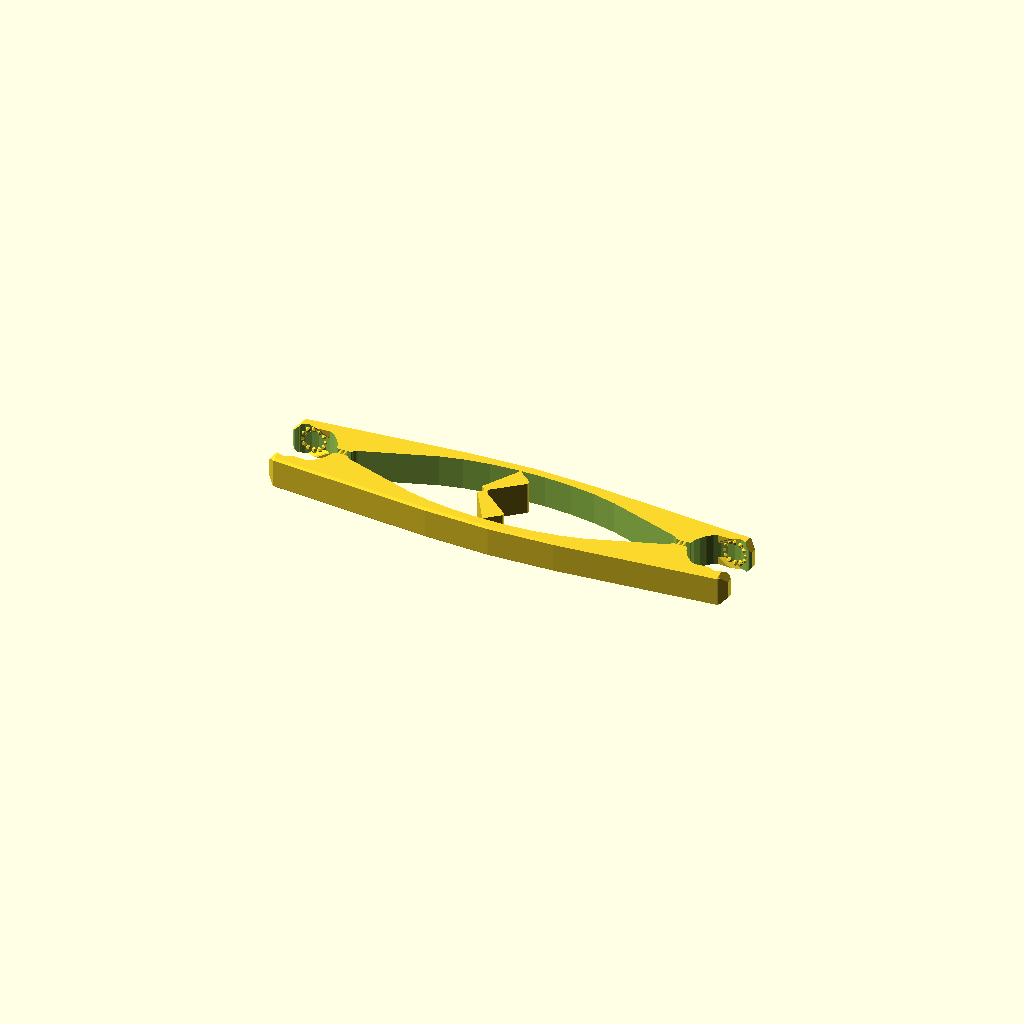
Cell 1: rendered with the file's own defaults.
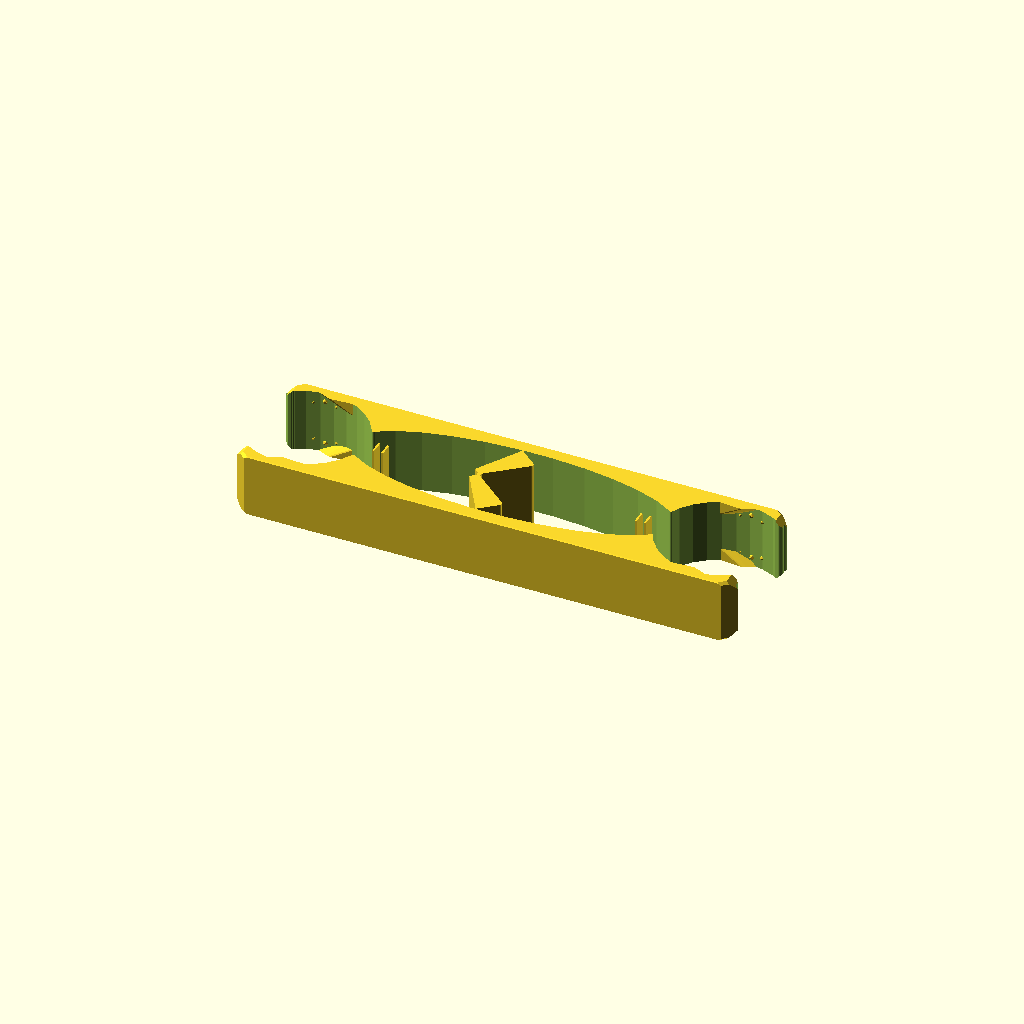
Cell 2: the same model with B = 20.
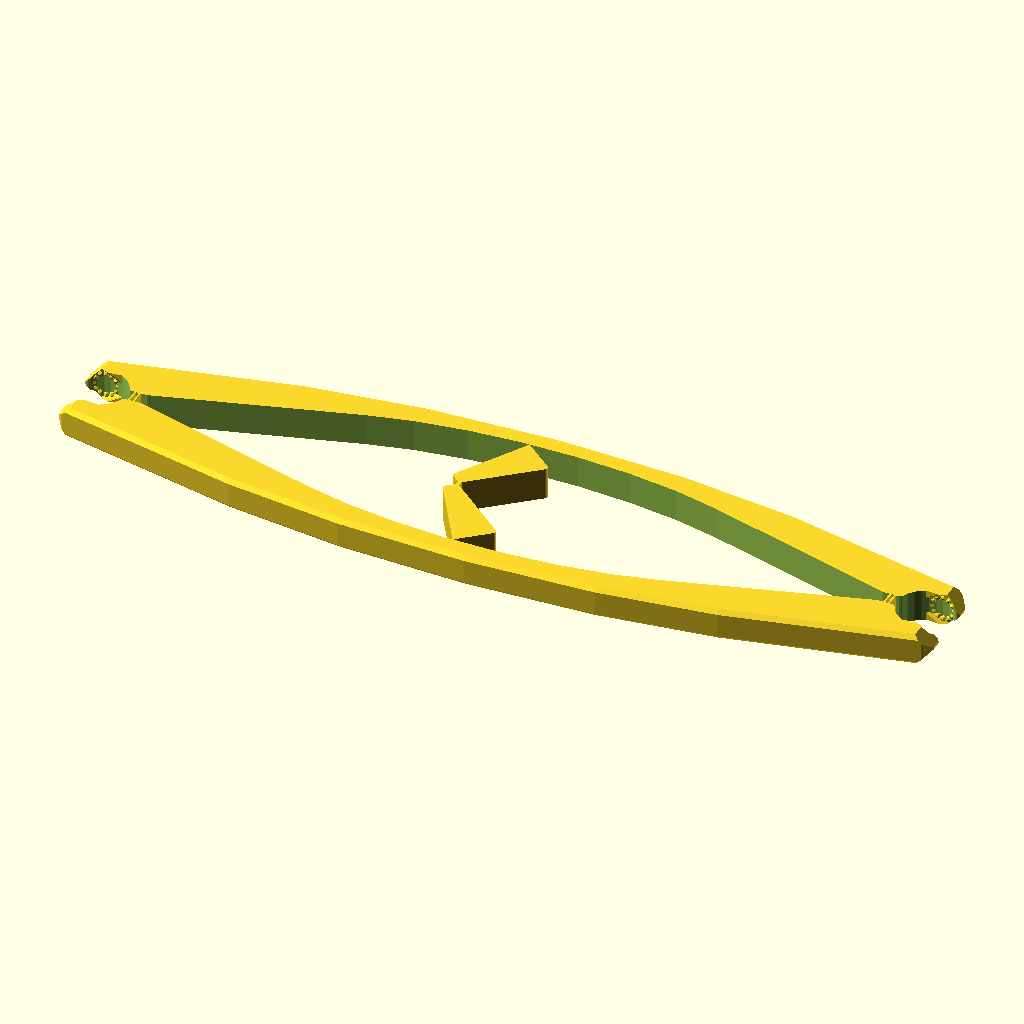
Cell 3: the same model with L = 260.
One fixed orthographic camera (rotation 55°, 0°, 25°; colour scheme Cornfield) for every cell.
Source of the model, attic/dump/nGrip4.scad:
$fn=40;

B=10;// ball radius
L=130; //ball CC
M=max(L/4,B*2);// handle width
T=M*.2;// Shank width
lh=0.6;// living hinge does not scale
snappy=-0;

EX=B*2*.50;
//EX=B*2*.52;
//#square([L,M],center=true);
//#translate([L/2,0,0])sphere (B);
//#translate([-L/2,0,0])sphere (B);

intersection (){
union(){ 
    k=21;
    for(j=[ 95])
    for(i=[0:30:360]){
   translate  ([L*0.5 ,0.5])rotate(j)rotate([i,0,0])rotate([0,k,0]) translate([-B,0])rotate([90,0,0]) sphere(lh*1.5,$fn=7); 
    
   translate  ([L*0.5 ,-0.5])rotate(-j)rotate([i,0,0])rotate([0,k,0]) translate([-B,0])rotate(90)  sphere(lh*1.5,$fn=7);
   translate  ([-L*0.5 ,-0.5])rotate(j)rotate([i,0,0])rotate([0,k,0]) translate([ B,0])rotate(90)  sphere(lh*1.5,$fn=7);
   translate  ([-L*0.5 ,0.5])rotate(-j)rotate([i,0,0])rotate([0,k,0]) translate([B,0])rotate(90)  sphere(lh*1.5,$fn=7);
    }
    
    difference(){ 
        
        union()  {
                difference(){ 
                arm3d(); 
             O=T*0.06;
                linear_extrude(EX*2,center=true,convexity=50)   
                offset(-O,$fn=10)offset(O*2,$fn=10)offset(-O,$fn=30) 
                innard2d(); 
                    
                
                    
                  // translate([L/2,0,-B*0.42])scale([1.1,1])cylinder(B*2,0,B*2); 
                } 
        translate([L/2,0,0])jaws();
        mirror([1,0,0])  translate([L/2,0,0])jaws();

}
 
 
 }  






 linear_extrude(EX,center=true,convexity=50) union(){ 
translate([L/2-B*1.13,0,0]) square([lh,T/2],center=true); // live hinge
translate([-(L/2-B*1.13),0,0]) square([lh,T/2],center=true); // live hinge

translate([L/2-B*1.27,0,0]) square([lh,T/2],center=true); // live hinge
translate([-(L/2-B*1.27),0,0]) square([lh,T/2],center=true); // live hinge
 lh();

  }  
    ch=T*0.00;
  hull(){

 linear_extrude(EX-   ch*2,center=true,convexity=50)  lock2d();
   }
        mirror([0,1])  hull(){
 
  linear_extrude(EX,center=true,convexity=50) offset(-ch,$fn=20)     lock2d();
  }
  

  }
  
arm3d();  
  
  
  {
  O=T*0.36;
 rotate([90,0,0]) linear_extrude(M,center=true,convexity=50)
      offset( O,$fn=1)offset(-O ,$fn=1)square([L+B*1.34,EX],center=true);
  }
  
  
  }
  
  module arm3d(){
       O=T*0.06;
       ch=T*0.1;
         hull(){
         linear_extrude(EX-   ch*2,center=true,convexity=50)        
      offset(-O,$fn=20)offset(O*2,$fn=20)offset(-O,$fn=20) arm2d();
      
      linear_extrude(EX,center=true,convexity=50) offset(-ch,$fn=30)       
      offset(-O,$fn=20)offset(O*2,$fn=20)offset(-O,$fn=20) arm2d();
  }
      }
  
  module lock2d(){
      
      
   tumbler();
      
        

      }
      
      module lh(){
         {
translate( [(M-T*1.0)/2*sin(-40), 0]) square([lh*2,T*0.4],center=true); // live hinge
          
          
                  translate([-T*0.5,-(M-T)/2+lh*0.25])    square([lh,T/2],center=true); // live hinge

     
     mirror([0,1])translate([-T*0.5,-(M-T)/2+lh*0.25])    square([lh,T/2],center=true); // live hinge

          }

          }
      
  
  module tumbler(){
    
          O=T*0.06;
     offset(-O,$fn=30)offset(O*2,$fn=30)offset(-O,$fn=30)    
  translate([-T*0.5,-(M-T)/2+lh*0.25])   
      rotate(40.)  scale([1,0.95]) polygon([
      [0,0],
      [T-.5,0],
      [T,1],
      [T*0.66,(M-T*.76)/2],
      [T*0.31,(M-T*.76 )/2]]);
    
      
      


    } 
module innard2d(){
    difference(){
    union(){
    hull(){   
     scale([3.15,1])   circle((M-T)/2);
circle(B/2 ) ;
 translate([-(L/2-B*1.65) ,0,0])circle(B/4 ) ;
 translate([(L/2-B*1.65) ,0,0])circle(B/4 ) ;
}


 translate([L/2,0,0])gripcircle (B); // sphere pocket
 translate([-L/2,0,0])gripcircle (B);

 translate([L/2+B,0,0])gripcircle (B); // sphere pocket
 translate([-L/2-B,0,0])gripcircle (B);
square([L,T/3],center=true);
 }
 
 
 translate([0,-B*0.05,0]) translate([L/2,0,0])rotate([0,0,-5])  rotate([0,0,-30])  translate([0,B,0]) rotate([0,0, 20]) circle(lh*2,$fn=6);
 mirror([0,1,0])translate([0,-B*0.05,0]) translate([L/2,0,0])rotate([0,0,-5])  rotate([0,0,-30])  translate([0,B,0])  rotate([0,0, 20]) circle(lh*2,$fn=6);
 
 mirror([1,0,0]) translate([0,-B*0.05,0]) translate([L/2,0,0])rotate([0,0,-5])  rotate([0,0,-30])  translate([0,B,0])  rotate([0,0, 20]) circle(lh*2,$fn=6);
  mirror([0,1,0]) mirror([1,0,0])translate([0,-B*0.05,0]) translate([L/2,0,0])rotate([0,0,-5])  rotate([0,0,-30])  translate([0,B,0])  rotate([0,0, 20]) circle(lh*2,$fn=6);
 
 
 
}
}
module gripcircle(r)      {
    intersection(){
  translate([r*2,0])  rotate(3)translate([-r*2,0])circle(r);
  translate([r*2,0])  rotate(-3)translate([-r*2,0])circle(r);
    }
    }
module arm2d(){
hull(){   
    scale([2,.5])circle(M);
    
 translate([L/2,0,0])square([B*0.9,B*1.75+T*0.75],center=true) ;
 translate([-L/2,0,0])square([B*.9,B*1.75+T*0.75],center=true) ;
    
 translate([L/2,0,0])square([B*1.4,B*1.4+T*0.5],center=true) ;
 translate([-L/2,0,0])square([B*1.4,B*1.4+T*0.5],center=true) ;
//translate([0,-B*0.05,0]) translate([L/2,0,0])rotate([0,0,-5])  rotate([0,0,-30])  translate([0,B,0])   circle(lh*2);
    
    
}

}
module jaws(){
    
    
     jaw();
     mirror( [0,1,0])jaw();
    }

module jaw(){
    translate([0,-B*0.05,0]) rotate([0,0,-5]){
    
    
  rotate([0,000,0])  dent();
  
hull(){  
    rotate([0,120,0])  dent(); 
  translate([0,0,-T])rotate([0,120,0])  dent();
}
        
hull(){  
    rotate([0,-120,0])  dent(); 
  translate([0,0,T])rotate([0,-120,0])  dent();
}    }
     
    }
module dent(){
      rotate([0,0,-30])
  translate([0,B,0]) 
   hull(){ rotate([0,0, -15])cylinder(T*1.6,lh*1,lh*1.3,center=true,$fn=12);
   translate([-lh*3,lh*1.5,0])cube([lh*5,lh*2,T*2],center=true);
       }
       }

module bone(){}










///////////////////////////////


//
//
//*union(){
//lock2d();
//mirror([0,1])lock2d();
//}
//
//module lock2d(){ 
//           tumbler= M/2-T*1.;
//
//    rot=50;
//    O=T*0.08;
//    translate ([-T*0.25,0])
//    offset(-O,$fn=10)offset(O*2,$fn=10)offset(-O,$fn=10)
//    {
//    square([T*2,T*0.65],center=true);
//
//    
//  translate([T*1.25,0]) square([T*0.75,T*2],center=true);
//        
//  translate([snappy*0.5,0])    
//  translate([-T*1.25,0]) square([T*0.65,T*2.8],center=true);
//     translate([snappy*0.5,0])     translate([0,-M*0.174])  
//   * translate([lh*0.26,M/4-T/8])   square([T,lh]);
//   intersection(){
//      difference(){
//      translate([T*4.25,0])circle(3*T,$fn=20);
//      translate([T*4.25,0])circle(2*T,$fn=20);}
//        translate([T*1.25,0]) square([T *3 ,T*3 ],center=true);
//
//    }
//    mirror([1,0])
//     intersection(){
//      difference(){
//      translate([T*4.25,0])circle(3*T,$fn=20);
//      translate([T*4.25,0])circle(2*T,$fn=20);}
//        translate([T*1.25,0]) square([T *3 ,T*3 ],center=true);
//
//    }
//    }
//     
//translate([snappy*0.5,0]) translate([T*0.25,M/4-T/8])  rotate(-rot)  
//    
//offset(-O,$fn=10)offset(O*2,$fn=10)offset(-O,$fn=10)  difference ()  {
//    
// 
// union(){
//      translate(-[-T*0.5  ,tumbler -lh]/2)  circle( lh*2);
//     translate([-T *0.5 ,tumbler-lh]/2)  circle( lh*2);
//    square([T ,tumbler],center=true);
//    square([T ,tumbler]*0.5,center=false);
//  rotate(180)  square([T ,tumbler]*0.5,center=false);
//    }
// 
//      
//      hull(){ translate([-T  ,tumbler-lh*4]/2) circle(lh*.35,$fn=12);
//  translate([-T+lh*3 ,tumbler-lh*4]/2) circle(lh*.5,$fn=12);
//      }
//     rotate(180)     hull(){ translate([-T  ,tumbler-lh*4]/2) circle(lh*.35,$fn=12);
//  translate([-T+lh*3 ,tumbler-lh*4]/2) circle(lh*.25,$fn=12);
//      }  
//      
//      
//      
//      translate([-T*1.2,0])circle(T,$fn= 23);
//      translate([T*1.2,0])circle(T,$fn= 23);
//      
//        }
//        
// 
//        
//        
//        
//tab(rot,tumbler);   
// 
// 
//    
//    }
//    module tab(rot,tumbler){
//        
//         {
//                hull(){
// translate([snappy*0.5,0]) translate([T*0.25,M/4-T/8])  rotate(-rot)    
//                    translate([-T+lh*1  ,tumbler-lh*1]/2) circle(lh*.5,$fn=12);
//
//    
//    
// translate([snappy,0])  translate([-T*.15,(M-T)/2-lh]) circle(lh*0.5 ,$fn=12);}
//    
//           hull(){
// 
//
//     translate([snappy,0])  translate([-T*.15,(M-T)/2 ]) circle(lh  ,$fn=12);   
//
//    
// translate([snappy,0])  translate([-T*.15,(M-T)/2-lh]) circle(lh*0.5 ,$fn=12);} }
// 
// 
// 
//        {
//                hull(){
// translate([snappy*0.5,0]) translate([T*0.25,M/4-T/8])  rotate(-rot+180)    
//                    translate([-T+lh *1 ,tumbler-lh*1]/2) circle(lh*.5,$fn=12);
//
//    
//   translate([T, T/2]) circle(lh*0.5);}
// }
// 
// 
// }
Parameter table extracted from the source (name, type, default, range or options):
B: number, default 10
L: number, default 130
lh: number, default 0.6
snappy: number, default 0
